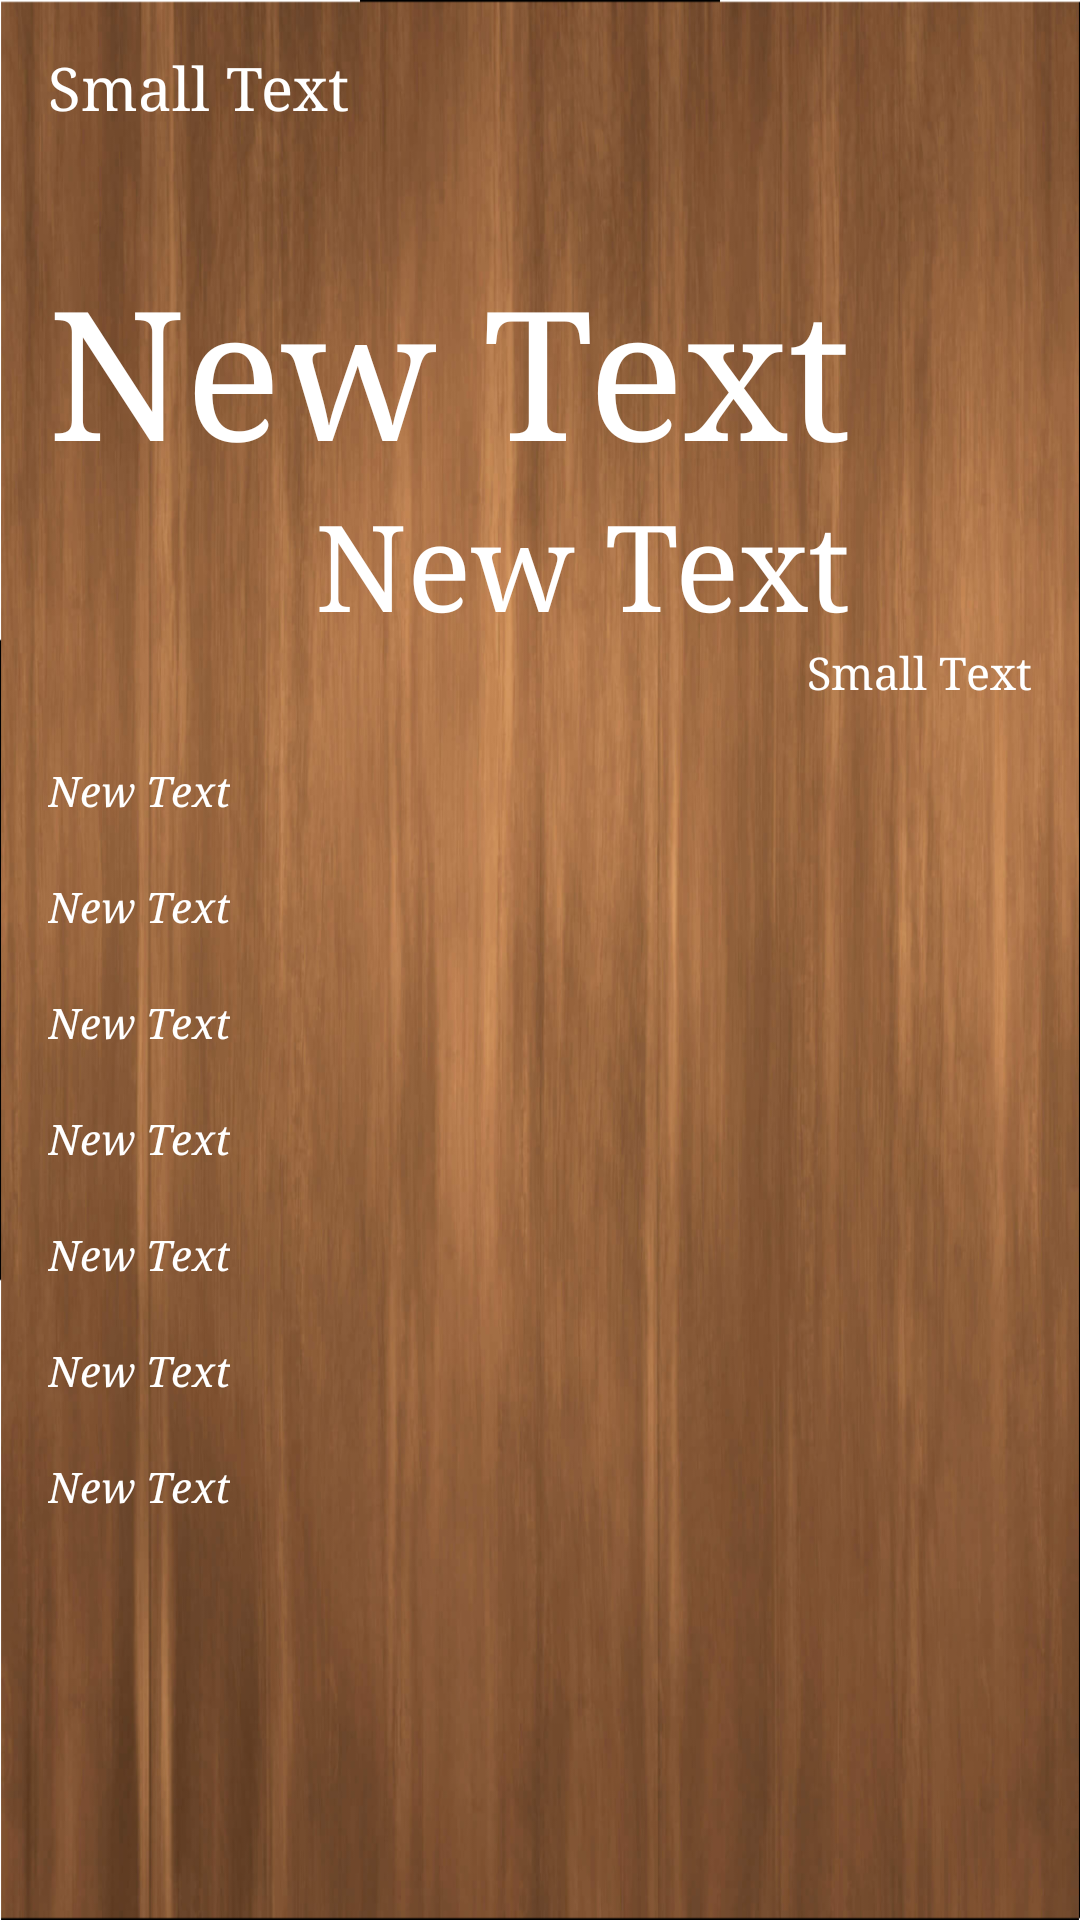

Here is an Android app screen rendered from its layout file. Give the layout XML and the strings, colors and styles it references.
<!-- AndroidManifest.xml: application theme AppTheme.NoActionBar -->
<!-- res/layout/activity_detail_2.xml -->
<?xml version="1.0" encoding="utf-8"?>
<ScrollView xmlns:android="http://schemas.android.com/apk/res/android"
    xmlns:tools="http://schemas.android.com/tools"
    android:layout_width="match_parent"
    android:layout_height="match_parent"
    tools:context="com.example.naruto.weatherapp.Main.detail_1">

    <RelativeLayout
        android:layout_width="match_parent"
        android:layout_height="match_parent"
        android:paddingBottom="@dimen/activity_vertical_margin"
        android:paddingLeft="@dimen/activity_horizontal_margin"
        android:paddingRight="@dimen/activity_horizontal_margin"
        android:paddingTop="@dimen/activity_vertical_margin">
        <ImageView
            android:layout_width="wrap_content"
            android:layout_height="wrap_content"
            android:id="@+id/weather_image_jpg"
            android:src="@mipmap/ic_launcher"
            android:layout_above="@+id/weather_status"
            android:layout_alignParentRight="true"
            android:layout_alignParentEnd="true" />

        <TextView
            android:layout_width="wrap_content"
            android:layout_height="wrap_content"
            android:textSize="20dp"
            android:text="Small Text"
            android:id="@+id/Date"
            android:layout_alignParentTop="true"
            android:layout_alignParentLeft="true"
            android:layout_alignParentStart="true" />

        <TextView
            android:layout_width="wrap_content"
            android:layout_height="wrap_content"
            android:text="New Text"
            android:textSize="60dp"
            android:id="@+id/temp_max"
            android:layout_marginTop="42dp"
            android:layout_below="@+id/Date"
            android:layout_alignParentLeft="true"
            android:layout_alignParentStart="true" />

        <TextView
            android:layout_width="wrap_content"
            android:layout_height="wrap_content"
            android:text="New Text"
            android:textSize="40dp"
            android:id="@+id/temp_min"
            android:layout_below="@+id/temp_max"
            android:layout_alignRight="@+id/temp_max"
            android:layout_alignEnd="@+id/temp_max" />

        <TextView
            android:layout_width="wrap_content"
            android:layout_height="wrap_content"
            android:textSize="15dp"
            android:text="Small Text"
            android:id="@+id/weather_status"
            android:layout_below="@+id/temp_min"
            android:layout_alignRight="@+id/weather_image_jpg"
            android:layout_alignEnd="@+id/weather_image_jpg" />

        <TextView
            android:layout_width="wrap_content"
            android:layout_height="wrap_content"
            android:text="New Text"
            android:textStyle="italic"
            android:id="@+id/Humidity"
            android:layout_below="@+id/temp_min"
            android:layout_alignParentLeft="true"
            android:layout_alignParentStart="true"
            android:layout_marginTop="40dp" />

        <TextView
            android:layout_width="wrap_content"
            android:layout_height="wrap_content"
            android:text="New Text"
            android:textStyle="italic"
            android:id="@+id/pressure_new"
            android:layout_marginTop="20dp"
            android:layout_below="@+id/Humidity"
            android:layout_alignParentLeft="true"
            android:layout_alignParentStart="true" />

        <TextView
            android:layout_width="wrap_content"
            android:layout_height="wrap_content"
            android:text="New Text"
            android:id="@+id/wind"
            android:textStyle="italic"
            android:layout_marginTop="20dp"
            android:layout_below="@+id/pressure_new"
            android:layout_alignParentLeft="true"
            android:layout_alignParentStart="true" />
        <TextView
            android:layout_width="wrap_content"
            android:layout_height="wrap_content"
            android:text="New Text"
            android:textStyle="italic"
            android:id="@+id/cloudness"
            android:layout_marginTop="20dp"
            android:layout_below="@+id/wind"
            android:layout_alignParentLeft="true"
            android:layout_alignParentStart="true" />
        <TextView
            android:textStyle="italic"
            android:layout_width="wrap_content"
            android:layout_height="wrap_content"
            android:text="New Text"
            android:id="@+id/temp_morn"
            android:layout_marginTop="20dp"
            android:layout_below="@+id/cloudness"
            android:layout_alignParentLeft="true"
            android:layout_alignParentStart="true" />
        <TextView
            android:layout_width="wrap_content"
            android:layout_height="wrap_content"
            android:text="New Text"
            android:textStyle="italic"
            android:id="@+id/temp_eve"
            android:layout_marginTop="20dp"
            android:layout_below="@+id/temp_morn"
            android:layout_alignParentLeft="true"
            android:layout_alignParentStart="true" />
        <TextView
            android:layout_width="wrap_content"
            android:layout_height="wrap_content"
            android:text="New Text"
            android:textStyle="italic"
            android:id="@+id/temp_night"
            android:layout_marginTop="20dp"
            android:layout_below="@+id/temp_eve"
            android:layout_alignParentLeft="true"
            android:layout_alignParentStart="true" />
    </RelativeLayout>
</ScrollView>
<!-- resources referenced by this layout -->
<resources>
  <dimen name="activity_horizontal_margin">16dp</dimen>
  <dimen name="activity_vertical_margin">16dp</dimen>
  <style name="AppTheme.NoActionBar">
          <item name="windowActionBar">false</item>
          <item name="windowNoTitle">true</item>
          <item name="android:typeface">serif</item>
          <item name="android:windowBackground">@mipmap/bg_wood</item>
          <item name="android:windowDrawsSystemBarBackgrounds" tools:targetApi="lollipop">true</item>
          <item name="android:statusBarColor" tools:targetApi="lollipop">@android:color/transparent</item>
          <item name="android:textColor">@color/white</item>
      </style>
  <color name="white">#FFFFFF</color>
</resources>
